Run: headless pygame with SDL's dummy video driver; simulated clock (each Clock.tick advances the game by its frame time, no real sleeping); random seed 0; keys injected as events and as key.get_pressed() state; no mouse input.
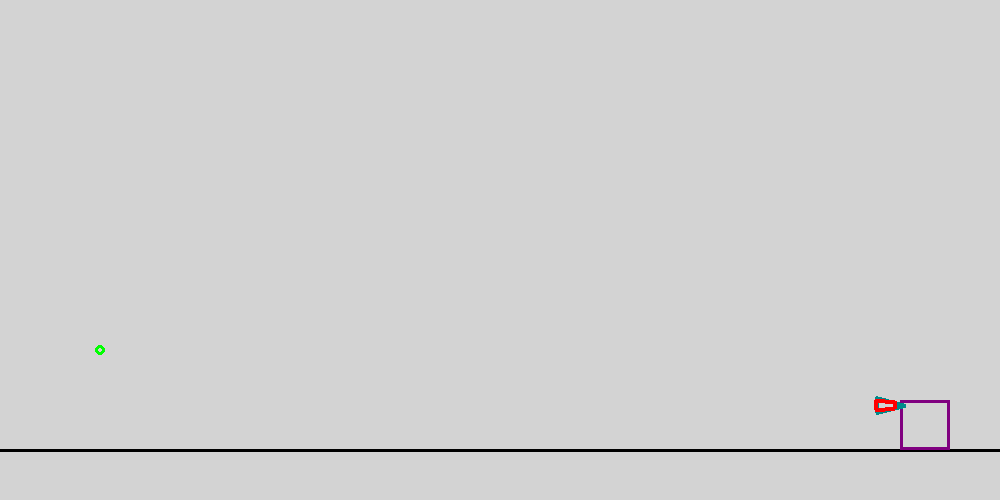
Frame 1 of 4 · flips 1–60 · no input
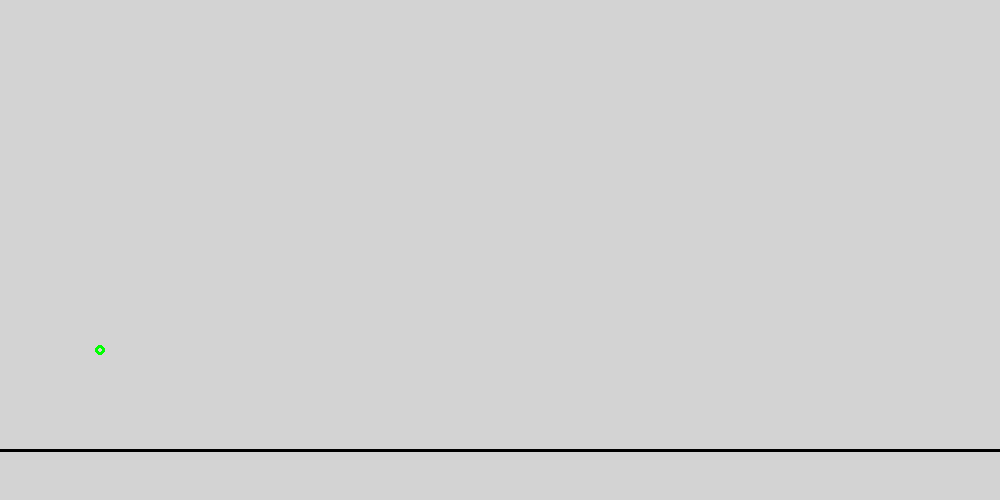
Frame 2 of 4 · flips 61–180 · tapped SPACE, RETURN · held RIGHT (→), D
Frame 3 of 4 · flips 181–300 · held DOWN (↓), S · screen unchanged from frame 2, image omitted
Frame 4 of 4 · flips 301–420 · held LEFT (←), A, UP (↑), W · screen same as frame 1, image omitted

The pygame program that drew these frames:

import pygame
import math

pygame.init()
window = pygame.display.set_mode((1000, 500))
clock = pygame.time.Clock()
font = pygame.font.SysFont(None, 50)

# robot variables
xPos = 900
yPos = 400 
robotSize = (50, 50)

#shooter variables
lockedJoint = [xPos + 5, yPos + 5] # center joint thats on robot
shooterAngle = 0

xTranslation = 30 * math.cos((15 + shooterAngle) * math.pi / 180) # Initially shooter is facing straight forward
yTranslation = 30 * math.sin((15 + shooterAngle) * math.pi / 180) # So these translations are simple and equal

upperJoint = [lockedJoint[0] - xTranslation, lockedJoint[1] - yTranslation] # upper part of shooter
lowerJoint = [lockedJoint[0] - xTranslation, lockedJoint[1] + yTranslation] # lower part of shooter

#ring variables
orange = (255, 127, 80)

upperLeft = [lockedJoint[0] -30, lockedJoint[1] -4] # Initially Upper Left Part of Ring
lowerLeft = [lockedJoint[0] -30, lockedJoint[1] +4] # Initially Lower Left Part of Ring
upperRight = [lockedJoint[0] -10, lockedJoint[1] -4] # Initially Upper Right Part of Ring
lowerRight = [lockedJoint[0] -10, lockedJoint[1] +4] # Initially Lower Right Part of Ring

ringVelocity = 80
hasShot = False
lastLockedJoint = lockedJoint
lastShooterAngle = shooterAngle

manualShooting = False
p1X = 100
p1Y = 350

time = 0

def updateJointPositions():
    # For future updates we can just add or subtract from the "shooterAngle" based on whether its upper or lower
    # To get accurate joint locations
    upperXTranslation = 30 * math.cos((15 + shooterAngle) * math.pi / 180)
    upperYTranslation = 30 * math.sin((15 + shooterAngle) * math.pi / 180)
    lowerXTranslation = 30 * math.cos((-15 + shooterAngle) * math.pi / 180)
    lowerYTranslation = 30 * math.sin((-15 + shooterAngle) * math.pi / 180)
    
    # Because of this switch we can just "add" the translations (In reality we subtract since top left is 0,0 for pygame)
    upperJoint = [lockedJoint[0] - upperXTranslation, lockedJoint[1] - upperYTranslation]
    lowerJoint = [lockedJoint[0] - lowerXTranslation, lockedJoint[1] - lowerYTranslation]

    return (upperJoint, lowerJoint)

def ringUpdatePosition():
    # Changing ring position
    upperLeftXTranslation = math.sqrt( 30*30 + 4*4) * math.cos((7.64 + shooterAngle) * math.pi / 180)
    upperLeftYTranslation = math.sqrt( 30*30 + 4*4) * math.sin((7.64 + shooterAngle) * math.pi / 180)
    lowerLeftXTranslation = math.sqrt( 30*30 + 4*4) * math.cos((-7.64 + shooterAngle) * math.pi / 180)
    lowerLeftYTranslation = math.sqrt( 30*30 + 4*4) * math.sin((-7.64 + shooterAngle) * math.pi / 180)
    upperRightXTranslation = math.sqrt( 10*10 + 4*4) * math.cos((21.80 + shooterAngle) * math.pi / 180)
    upperRightYTranslation = math.sqrt( 10*10 + 4*4) * math.sin((21.80 + shooterAngle) * math.pi / 180)
    lowerRightXTranslation = math.sqrt( 10*10 + 4*4) * math.cos((-21.80 + shooterAngle) * math.pi / 180)
    lowerRightYTranslation = math.sqrt( 10*10 + 4*4) * math.sin((-21.80 + shooterAngle) * math.pi / 180)

    upperLeft = [lockedJoint[0] - upperLeftXTranslation, lockedJoint[1] - upperLeftYTranslation]
    lowerLeft = [lockedJoint[0] - lowerLeftXTranslation, lockedJoint[1] - lowerLeftYTranslation]
    upperRight = [lockedJoint[0] - upperRightXTranslation, lockedJoint[1] - upperRightYTranslation]
    lowerRight = [lockedJoint[0] - lowerRightXTranslation, lockedJoint[1] - lowerRightYTranslation]

    return (upperLeft, lowerLeft, upperRight, lowerRight)

def calculateArcLengths(vel, angle):
    distance = vel * vel * math.cos(angle*math.pi/180) * math.sin(angle*math.pi/180) / 4.9
    height = (5/98) * vel * vel * (math.sin(angle*math.pi/180) ** 2)

    return (distance, height)

def projectilePosition(lockedJoint, time, ringVel):

    velX = ringVel * math.cos(lastShooterAngle*math.pi/180)
    velY = ringVel * math.sin(lastShooterAngle*math.pi/180) - 9.8 * time

    theta = math.atan2(velY, velX)

    distance = math.sqrt(15**2 + 4**2)

    thetaInitial = math.atan2(4, 15)

    leftUpperXTranslation = distance * math.cos(theta + thetaInitial)
    leftLowerXTranslation = distance * math.cos(theta - thetaInitial)
    leftLowerYTranslation = distance * math.sin(theta - thetaInitial)
    leftUpperYTranslation = distance * math.sin(theta + thetaInitial)

    rightUpperXTranslation = distance * math.cos(theta - math.pi - thetaInitial)
    rightLowerXTranslation = distance * math.cos(theta - math.pi + thetaInitial)
    rightLowerYTranslation = distance * math.sin(theta - math.pi + thetaInitial)
    rightUpperYTranslation = distance * math.sin(theta - math.pi - thetaInitial)

    deltaY = ringVel*math.sin(lastShooterAngle*math.pi/180) * time - 4.9 * time * time
    deltaX = ringVel*math.cos(lastShooterAngle*math.pi/180) * time

    upperLeft = [lockedJoint[0] - deltaX - leftUpperXTranslation, lockedJoint[1] - deltaY - leftUpperYTranslation]
    lowerLeft = [lockedJoint[0] - deltaX - leftLowerXTranslation, lockedJoint[1] - deltaY - leftLowerYTranslation]
    upperRight = [lockedJoint[0] - deltaX - rightUpperXTranslation, lockedJoint[1] - deltaY - rightUpperYTranslation]
    lowerRight = [lockedJoint[0] - deltaX - rightLowerXTranslation, lockedJoint[1] - deltaY - rightLowerYTranslation]

    return (upperLeft, lowerLeft, upperRight, lowerRight)


def calculateGoalVelocity(length, height, theta):
    vel = math.sqrt( (-4.9 * (length ** 2) / (math.cos(theta * math.pi / 180) ** 2) ) / (height - length * math.tan(theta * math.pi / 180)) )
    return vel
    
    

purple = (128, 0, 128)

run = True
while run:
    for event in pygame.event.get():
        if event.type == pygame.QUIT:
            run = False

    window.fill((211, 211, 211))

    keys = pygame.key.get_pressed()

    if(keys[pygame.K_a]):
        xPos -= 10
        lockedJoint[0] = lockedJoint[0] - 10
        

    if(keys[pygame.K_d]):
        xPos += 10
        lockedJoint[0] = lockedJoint[0] + 10

    if(keys[pygame.K_w]):
        shooterAngle += 5

    if(keys[pygame.K_s]):
        shooterAngle -= 5

    if(keys[pygame.K_SPACE]):
        lastLockedJoint = lockedJoint.copy()
        lastShooterAngle = shooterAngle
        hasShot = True

    if(keys[pygame.K_r]):
        hasShot = False


    upperJoint, lowerJoint = updateJointPositions()

    if(not hasShot):
        time = 0
        upperLeft, lowerLeft, upperRight, lowerRight = ringUpdatePosition()

    elif(hasShot):
        time += 0.5
        if(manualShooting):
            upperLeft, lowerLeft, upperRight, lowerRight = projectilePosition(lastLockedJoint, time, ringVelocity)
        else:
            goalVel = calculateGoalVelocity( abs(p1X - lastLockedJoint[0]), abs(p1Y - lastLockedJoint[1]) , lastShooterAngle)
            print(goalVel)
            upperLeft, lowerLeft, upperRight, lowerRight = projectilePosition(lastLockedJoint, time, goalVel)

    pygame.draw.line(window, (0, 0, 0), (0, 450), (1000, 450), 3)

    pygame.draw.circle(window, (0, 255, 0), (p1X, p1Y), 5, 3)
    pygame.draw.rect(window, purple, ((xPos, yPos), robotSize), 3)
    pygame.draw.polygon(window, (0, 139, 139), ((lockedJoint), (upperJoint), (lowerJoint)), 4)
    pygame.draw.polygon(window, (255, 0, 0), (upperLeft, lowerLeft, lowerRight, upperRight), 4)


    pygame.display.flip()
    clock.tick(10)

pygame.quit()
exit()
